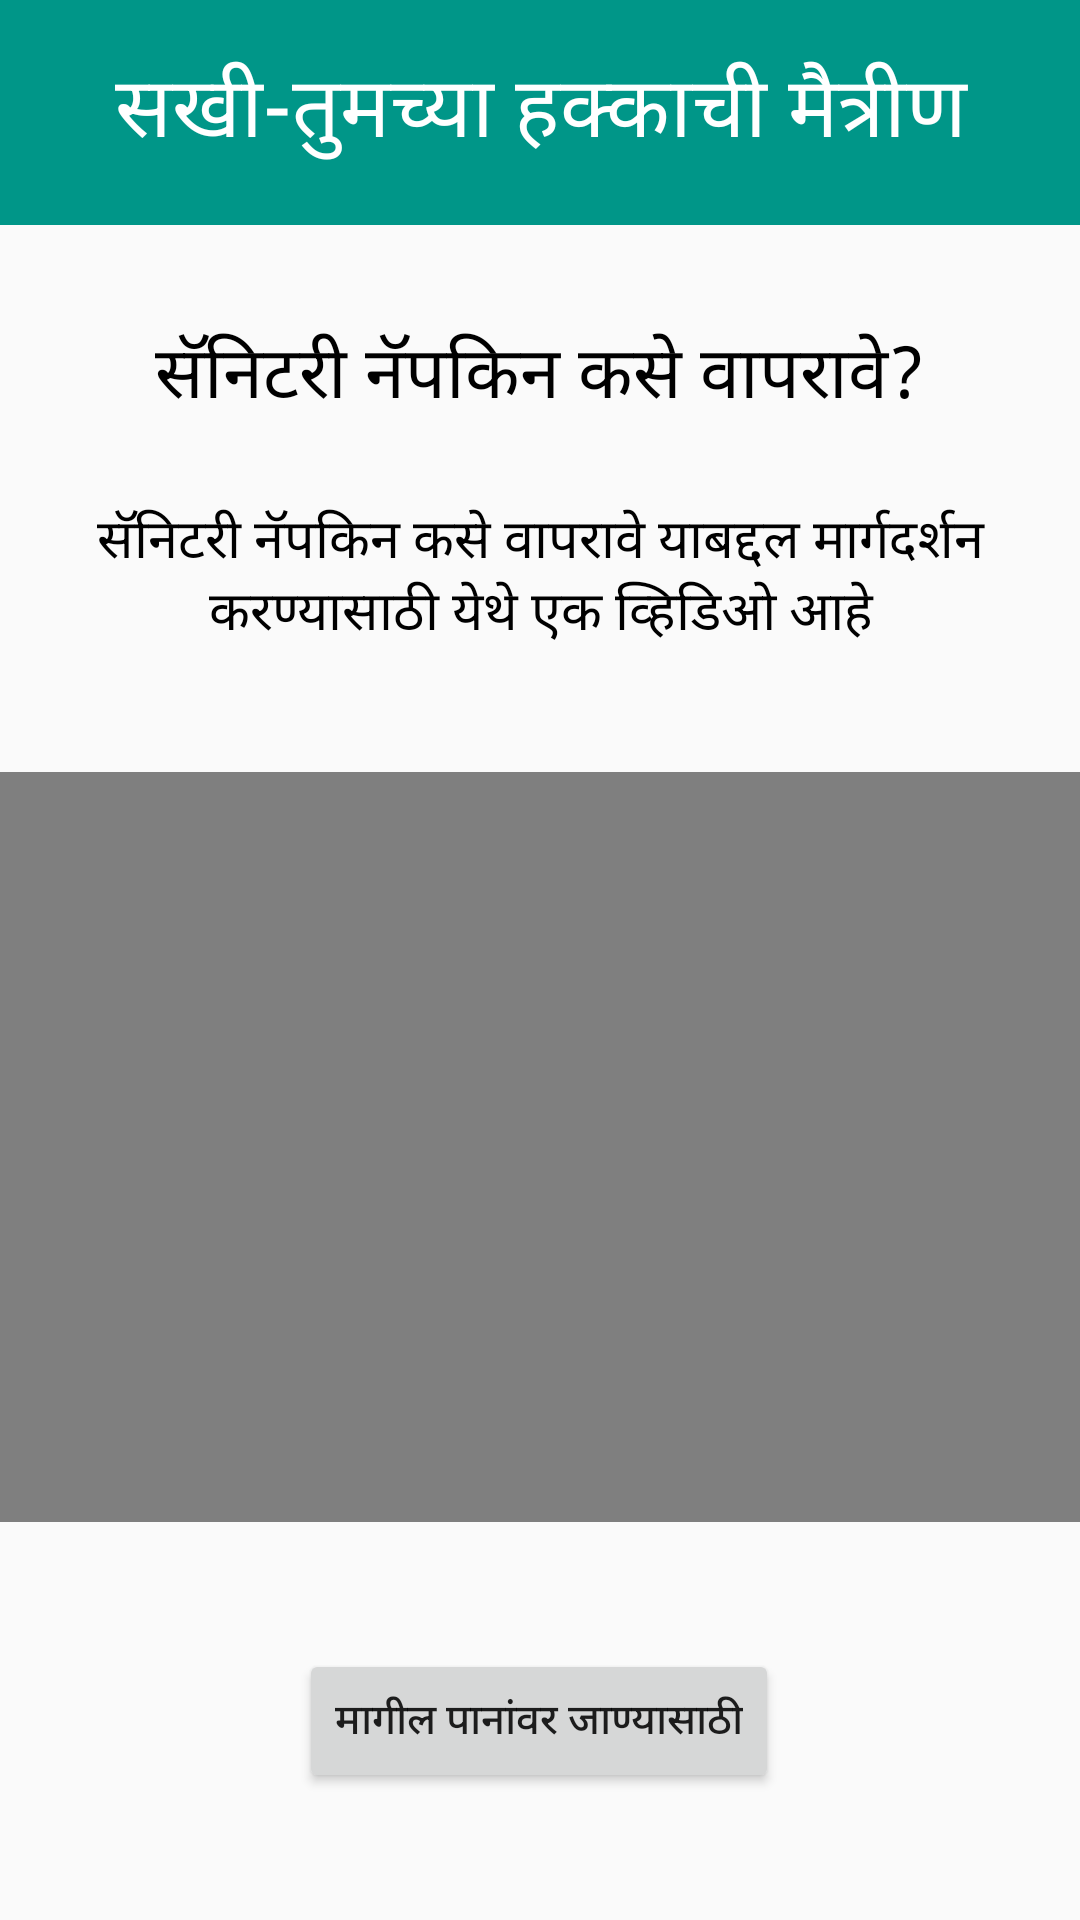

Android layout source for this screen:
<!-- AndroidManifest.xml: application theme Theme.HealthApp -->
<!-- res/layout/usesani.xml -->
<?xml version="1.0" encoding="utf-8"?>
<android.support.constraint.ConstraintLayout
    xmlns:android="http://schemas.android.com/apk/res/android"
    xmlns:app="http://schemas.android.com/apk/res-auto"
    xmlns:tools="http://schemas.android.com/tools"
    android:layout_width="match_parent"
    android:layout_height="match_parent">

    <android.support.v7.widget.Toolbar
        android:id="@+id/toolbar6"
        android:layout_width="match_parent"
        android:layout_height="75dp"
        android:background="#009688"
        android:minHeight="?attr/actionBarSize"
        android:theme="?attr/actionBarTheme"
        app:layout_constraintEnd_toEndOf="parent"
        app:layout_constraintStart_toStartOf="parent"
        app:layout_constraintTop_toTopOf="parent" />

    <TextView
        android:id="@+id/textView13"
        android:layout_width="match_parent"
        android:layout_height="70dp"
        android:layout_marginTop="16dp"
        android:text="सखी-तुमच्या हक्काची मैत्रीण"
        android:textAlignment="center"
        android:textColor="#FFFFFF"
        android:textSize="28sp"
        app:layout_constraintStart_toStartOf="parent"
        app:layout_constraintTop_toTopOf="@+id/toolbar6" />

    <TextView
        android:id="@+id/textView14"
        android:layout_width="wrap_content"
        android:layout_height="wrap_content"
        android:layout_marginTop="32dp"
        android:text="सॅनिटरी नॅपकिन कसे वापरावे?"
        android:textColor="#000000"
        android:textSize="24sp"
        app:layout_constraintEnd_toEndOf="parent"
        app:layout_constraintStart_toStartOf="parent"
        app:layout_constraintTop_toBottomOf="@+id/toolbar6" />

    <VideoView
        android:id="@+id/videoView3"
        android:layout_width="match_parent"
        android:layout_height="250dp"
        android:layout_marginTop="40dp"
        app:layout_constraintEnd_toEndOf="parent"
        app:layout_constraintHorizontal_bias="0.0"
        app:layout_constraintStart_toStartOf="parent"
        app:layout_constraintTop_toBottomOf="@+id/textView15" />

    <TextView
        android:id="@+id/textView15"
        android:layout_width="wrap_content"
        android:layout_height="wrap_content"
        android:layout_marginTop="24dp"
        android:text="सॅनिटरी नॅपकिन कसे वापरावे याबद्दल मार्गदर्शन करण्यासाठी येथे एक व्हिडिओ आहे"
        android:textAlignment="center"
        android:textColor="#000000"
        android:textSize="18sp"
        app:layout_constraintEnd_toEndOf="parent"
        app:layout_constraintStart_toStartOf="parent"
        app:layout_constraintTop_toBottomOf="@+id/textView14" />

    <Button
        android:id="@+id/button7"
        android:layout_width="wrap_content"
        android:layout_height="wrap_content"
        android:text="मागील पानांवर जाण्यासाठी"
        app:layout_constraintBottom_toBottomOf="parent"
        app:layout_constraintEnd_toEndOf="parent"
        app:layout_constraintHorizontal_bias="0.498"
        app:layout_constraintStart_toStartOf="parent"
        app:layout_constraintTop_toBottomOf="@+id/videoView3" />
</android.support.constraint.ConstraintLayout>
<!-- resources referenced by this layout -->
<resources>
  <style name="Theme.HealthApp" parent="Theme.AppCompat.Light.DarkActionBar">
          
          <item name="colorPrimary">@color/purple_500</item>
          <item name="colorPrimaryDark">@color/purple_700</item>
          <item name="colorAccent">@color/teal_200</item>
          
      </style>
  <!-- not gathered from this repository: default colours our renderer supplied (Android Studio template values) -->
  <color name="purple_500">#FF6200EE</color>
  <color name="purple_700">#FF3700B3</color>
  <color name="teal_200">#FF03DAC5</color>
</resources>
